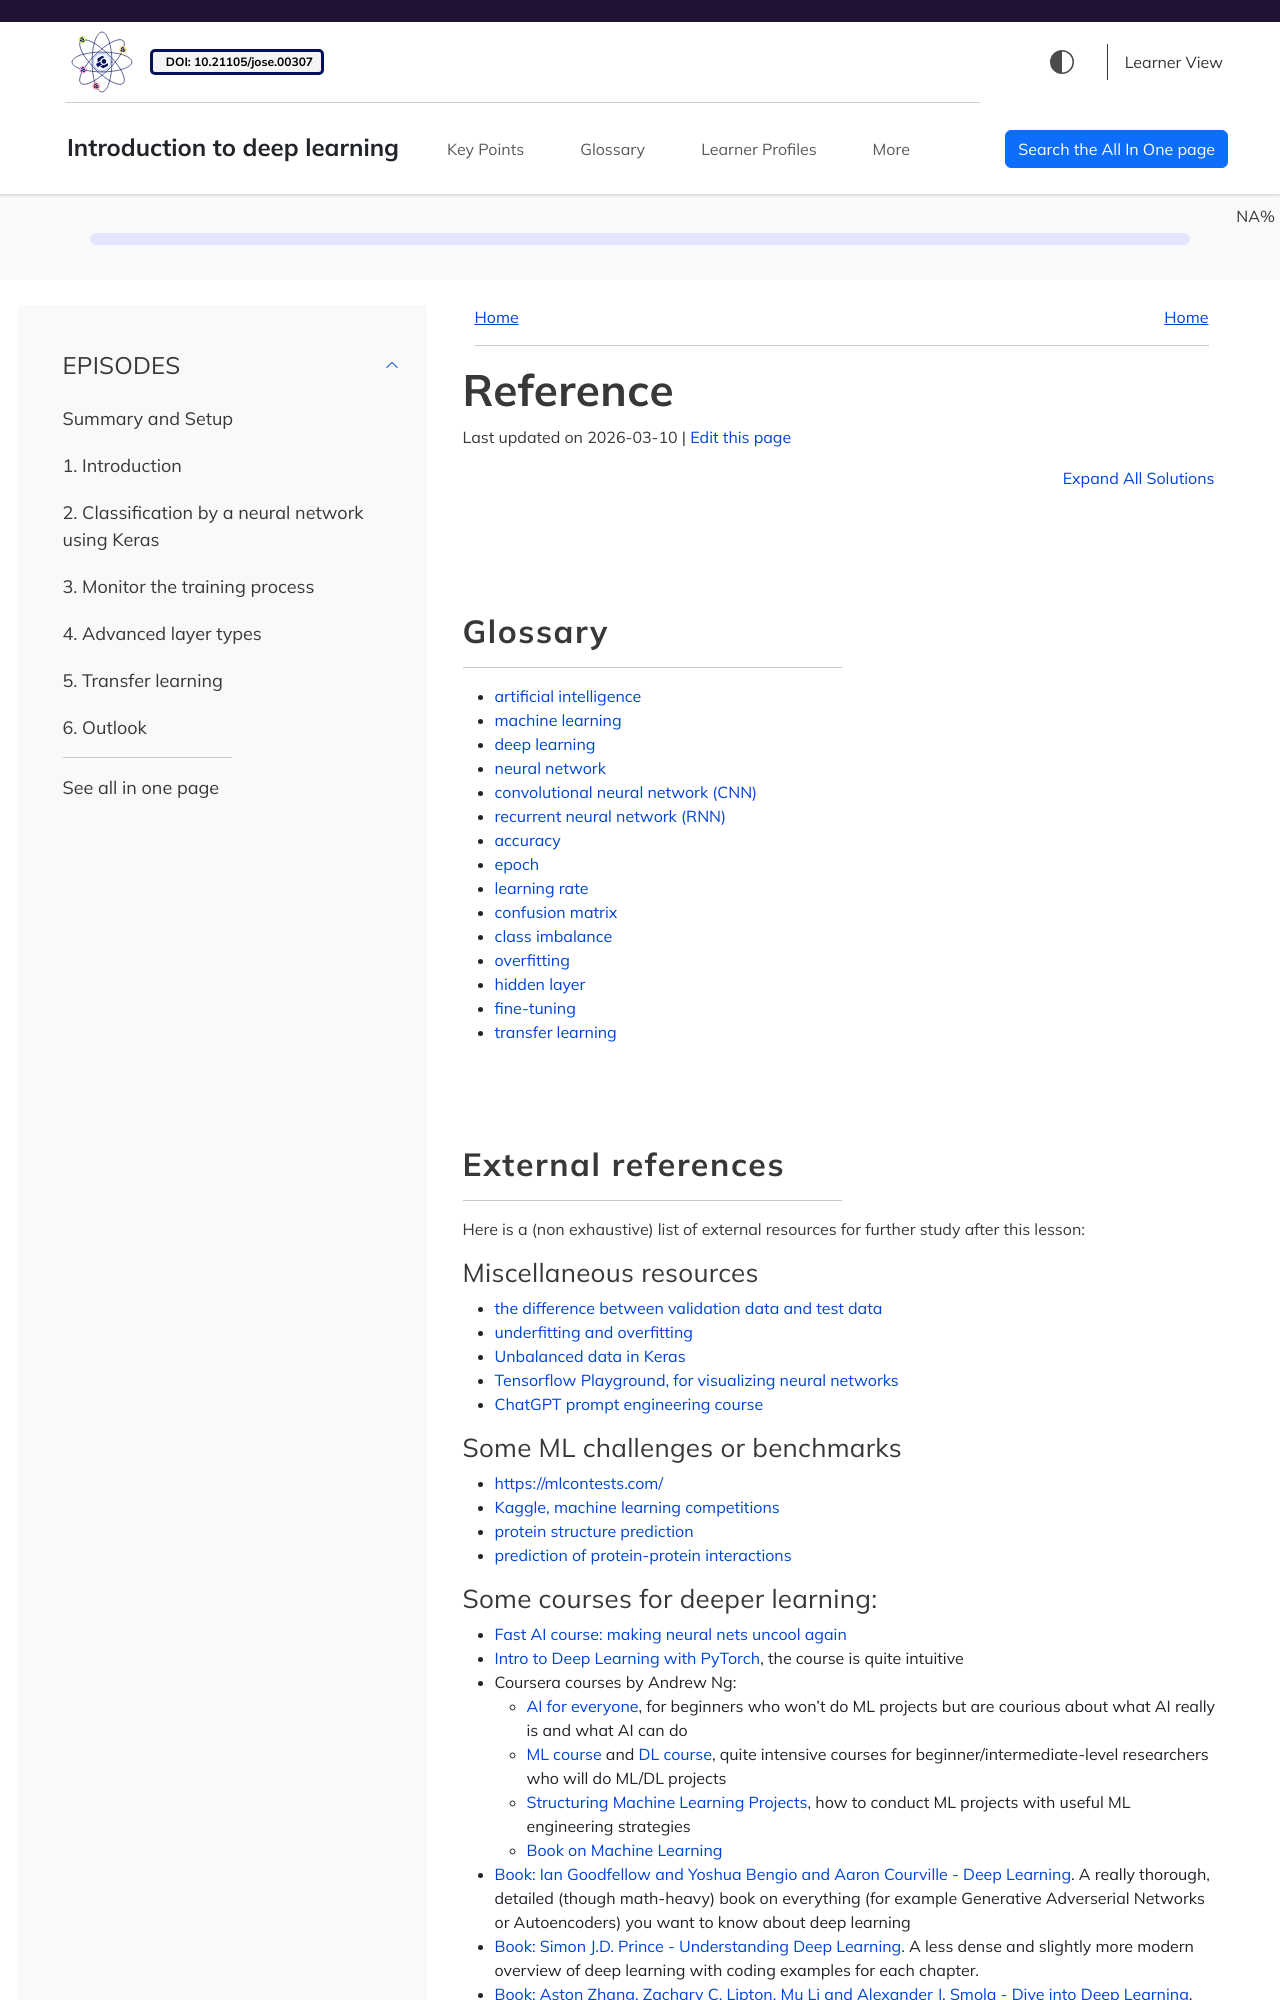

repository: mimer-ai/deep-learning-intro · page: reference.html · generator: sphinx

---
title: Reference
---

## Glossary

* [artificial intelligence](https://glosario.carpentries.org/en/#artificial_intelligence)
* [machine learning](https://glosario.carpentries.org/en/#machine_learning)
* [deep learning](https://glosario.carpentries.org/en/#deep_learning)
* [neural network](https://glosario.carpentries.org/en/#neural_network)
* [convolutional neural network (CNN)](https://glosario.carpentries.org/en/#cnn)
* [recurrent neural network (RNN)](https://glosario.carpentries.org/en/#rnn)
* [accuracy](https://glosario.carpentries.org/en/#accuracy)
* [epoch](https://glosario.carpentries.org/en/#epoch_dl)
* [learning rate](https://glosario.carpentries.org/en/#learning_rate)
* [confusion matrix](https://glosario.carpentries.org/en/#confusion_matrix)
* [class imbalance](https://glosario.carpentries.org/en/#class_imbalance)
* [overfitting](https://glosario.carpentries.org/en/#overfitting)
* [hidden layer](https://glosario.carpentries.org/en/#hidden_layer)
* [fine-tuning](https://glosario.carpentries.org/en/#fine_tuning)
* [transfer learning](https://glosario.carpentries.org/en/#transfer_learning)

## External references
Here is a (non exhaustive) list of external resources for further study after this lesson:

### Miscellaneous resources
- [the difference between validation data and test data](https://machinelearningmastery.com/difference-test-validation-datasets/)
- [underfitting and overfitting](https://machinelearningmastery.com/learning-curves-for-diagnosing-machine-learning-model-performance/)
- [Unbalanced data in Keras](https://www.tensorflow.org/tutorials/structured_data/imbalanced_data)
- [Tensorflow Playground, for visualizing neural networks](http://playground.tensorflow.org/)
- [ChatGPT prompt engineering course](https://learn.deeplearning.ai/chatgpt-prompt-eng/lesson/1/lesson_1)

### Some ML challenges or benchmarks
- https://mlcontests.com/
- [Kaggle, machine learning competitions](https://www.kaggle.com/)
- [protein structure prediction](https://predictioncenter.org/)
- [prediction of protein-protein interactions](https://www.ebi.ac.uk/msd-srv/capri/)
